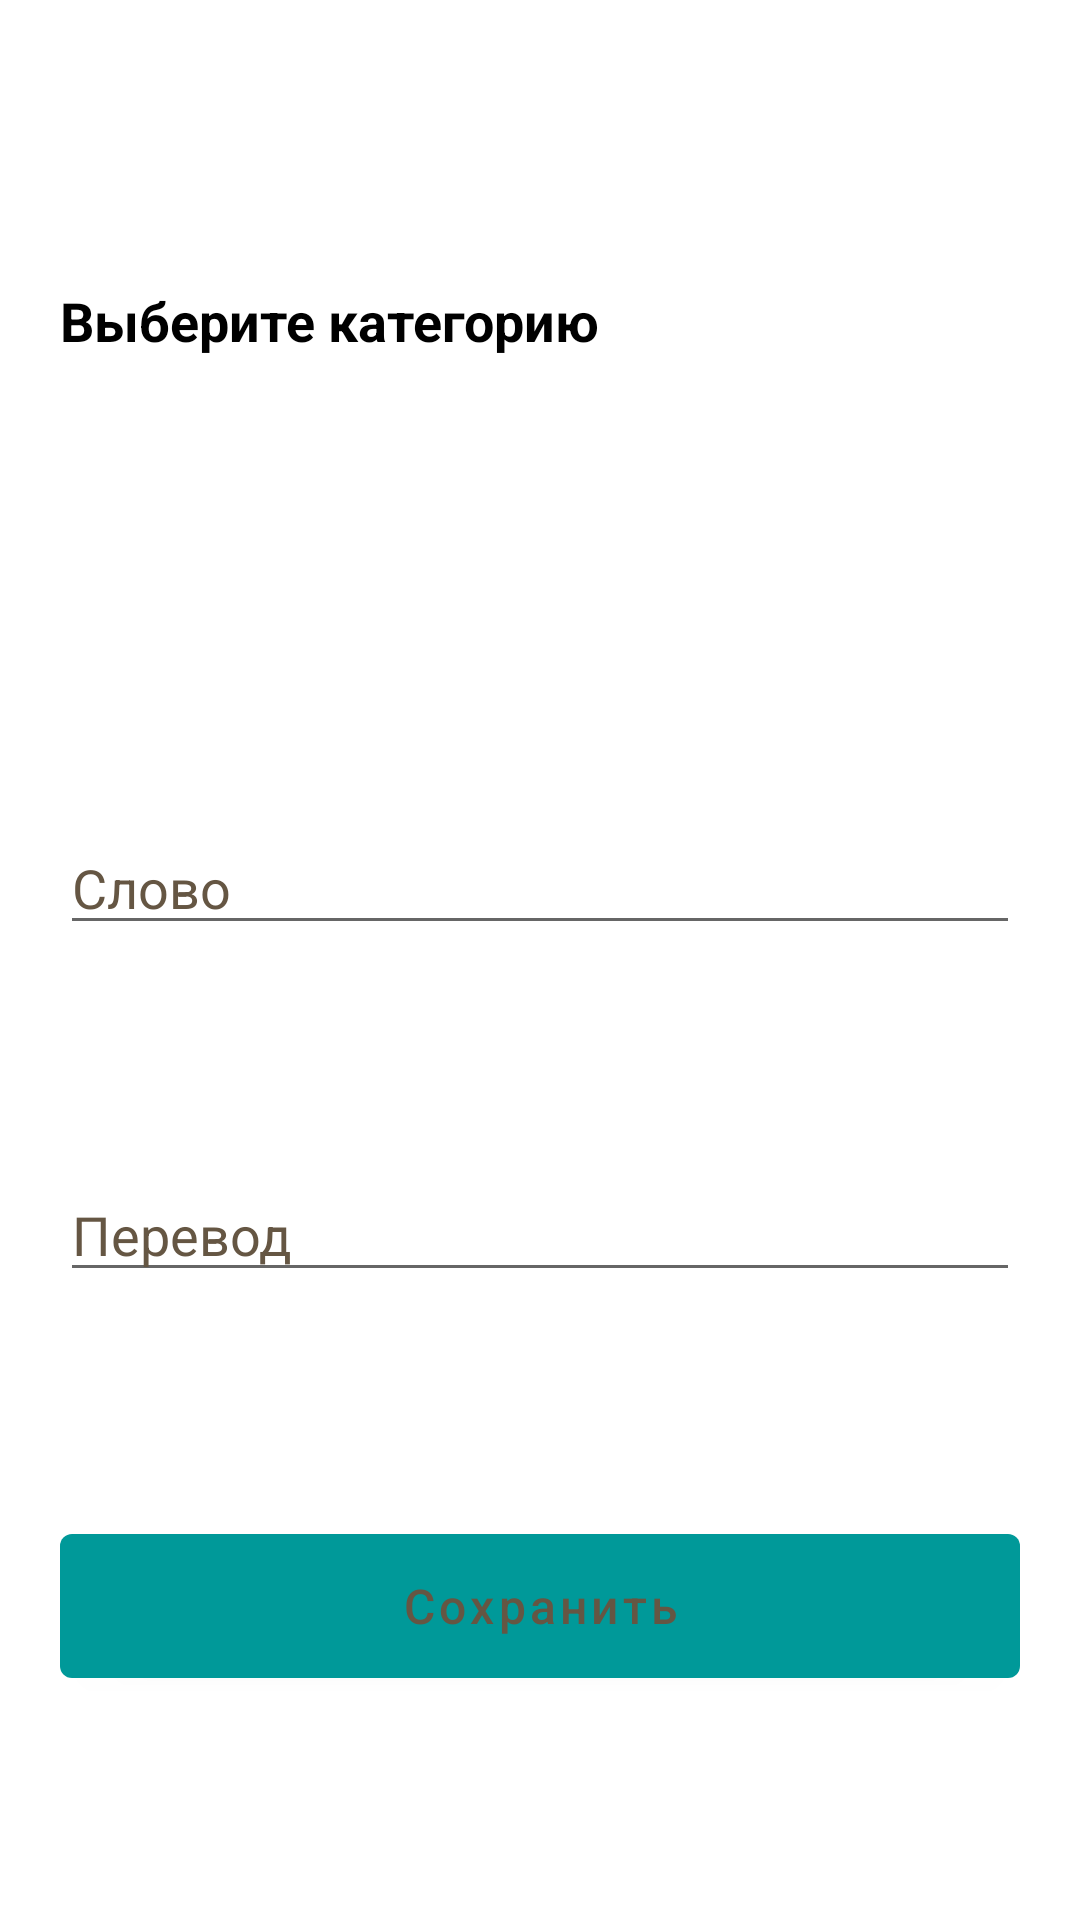

The Android layout XML behind this screen, and the referenced resources:
<!-- AndroidManifest.xml: application theme Theme.Words -->
<!-- res/layout/fragment_add_new_words.xml -->
<?xml version="1.0" encoding="utf-8"?>
<FrameLayout xmlns:android="http://schemas.android.com/apk/res/android"
    xmlns:app="http://schemas.android.com/apk/res-auto"
    xmlns:tools="http://schemas.android.com/tools"
    android:layout_width="match_parent"
    android:layout_height="match_parent"
    tools:context=".fragments.AddNewWordsFragment">

    <androidx.constraintlayout.widget.ConstraintLayout
        android:layout_width="match_parent"
        android:layout_height="match_parent"
        android:orientation="vertical">

        <LinearLayout
            android:id="@+id/linearLayout"
            android:layout_width="match_parent"
            android:layout_height="wrap_content"
            android:orientation="vertical"
            app:layout_constraintBottom_toTopOf="@+id/et_enteredWord"
            app:layout_constraintTop_toTopOf="parent">

            <TextView
                android:layout_width="match_parent"
                android:layout_height="wrap_content"
                android:layout_marginLeft="20dp"
                android:layout_marginTop="20dp"
                android:layout_marginBottom="10dp"
                android:text="Выберите категорию"
                android:textColor="@color/black"
                android:textSize="18dp"
                android:textStyle="bold" />










            <ProgressBar
                android:id="@+id/progressBarAddCateg"
                android:layout_width="wrap_content"
                android:layout_height="50dp"
                android:layout_margin="10dp"
                android:layout_gravity="center"
                android:visibility="gone"/>



























            <HorizontalScrollView
                android:id="@+id/hor_scrollViewCateg"
                android:layout_width="match_parent"
                android:layout_height="50dp"
                android:layout_margin="10dp">

                <LinearLayout
                    android:id="@+id/linearLayoutLangAdd"
                    android:layout_width="match_parent"
                    android:layout_height="match_parent"
                    android:orientation="horizontal"/>
            </HorizontalScrollView>

































        </LinearLayout>

        <EditText
            android:id="@+id/et_enteredWord"
            android:layout_width="match_parent"
            android:layout_height="wrap_content"
            android:hint="Слово"
            android:textColorHint="@color/dark_brown"
            android:layout_marginLeft="20dp"
            android:layout_marginRight="20dp"
            app:layout_constraintBottom_toTopOf="@+id/et_translateWord"
            app:layout_constraintTop_toBottomOf="@+id/linearLayout" />

        <EditText
            android:id="@+id/et_translateWord"
            android:layout_width="match_parent"
            android:layout_height="wrap_content"
            android:hint="Перевод"
            android:layout_marginLeft="20dp"
            android:layout_marginRight="20dp"
            android:textColorHint="@color/dark_brown"
            app:layout_constraintBottom_toTopOf="@+id/btn_add_new_word"
            app:layout_constraintTop_toBottomOf="@+id/et_enteredWord" />

        <Button
            android:id="@+id/btn_add_new_word"
            android:layout_width="match_parent"
            android:layout_height="60dp"
            android:text="Сохранить"
            android:textAllCaps="false"
            android:textColor="@color/dark_brown"
            android:textSize="16dp"
            android:layout_marginLeft="20dp"
            android:layout_marginRight="20dp"
            app:layout_constraintBottom_toBottomOf="parent"
            app:layout_constraintEnd_toEndOf="parent"
            app:layout_constraintHorizontal_bias="0.5"
            app:layout_constraintStart_toStartOf="parent"
            app:layout_constraintTop_toBottomOf="@+id/et_translateWord" />

    </androidx.constraintlayout.widget.ConstraintLayout>

</FrameLayout>
<!-- resources referenced by this layout -->
<resources>
  <color name="black">#FF000000</color>
  <color name="dark_blue">#1240AB</color>
  <color name="dark_brown">#655643</color>
  <style name="Theme.Words" parent="Theme.MaterialComponents.DayNight.DarkActionBar">
          
          <item name="colorPrimary">@color/bluish_green</item>
          <item name="colorPrimaryVariant">@color/bluish_green</item>
          <item name="colorOnPrimary">@color/dark_green</item>
          
          <item name="colorSecondary">@color/teal_200</item>
          <item name="colorSecondaryVariant">@color/teal_700</item>
          <item name="colorOnSecondary">@color/black</item>
          
          <item name="android:statusBarColor" tools:targetApi="l">?attr/colorPrimaryVariant</item>
          
  
  
      </style>
  <color name="bluish_green">#009999</color>
  <color name="dark_green">#006363</color>
  <color name="teal_200">#FF03DAC5</color>
  <color name="teal_700">#FF018786</color>
</resources>
